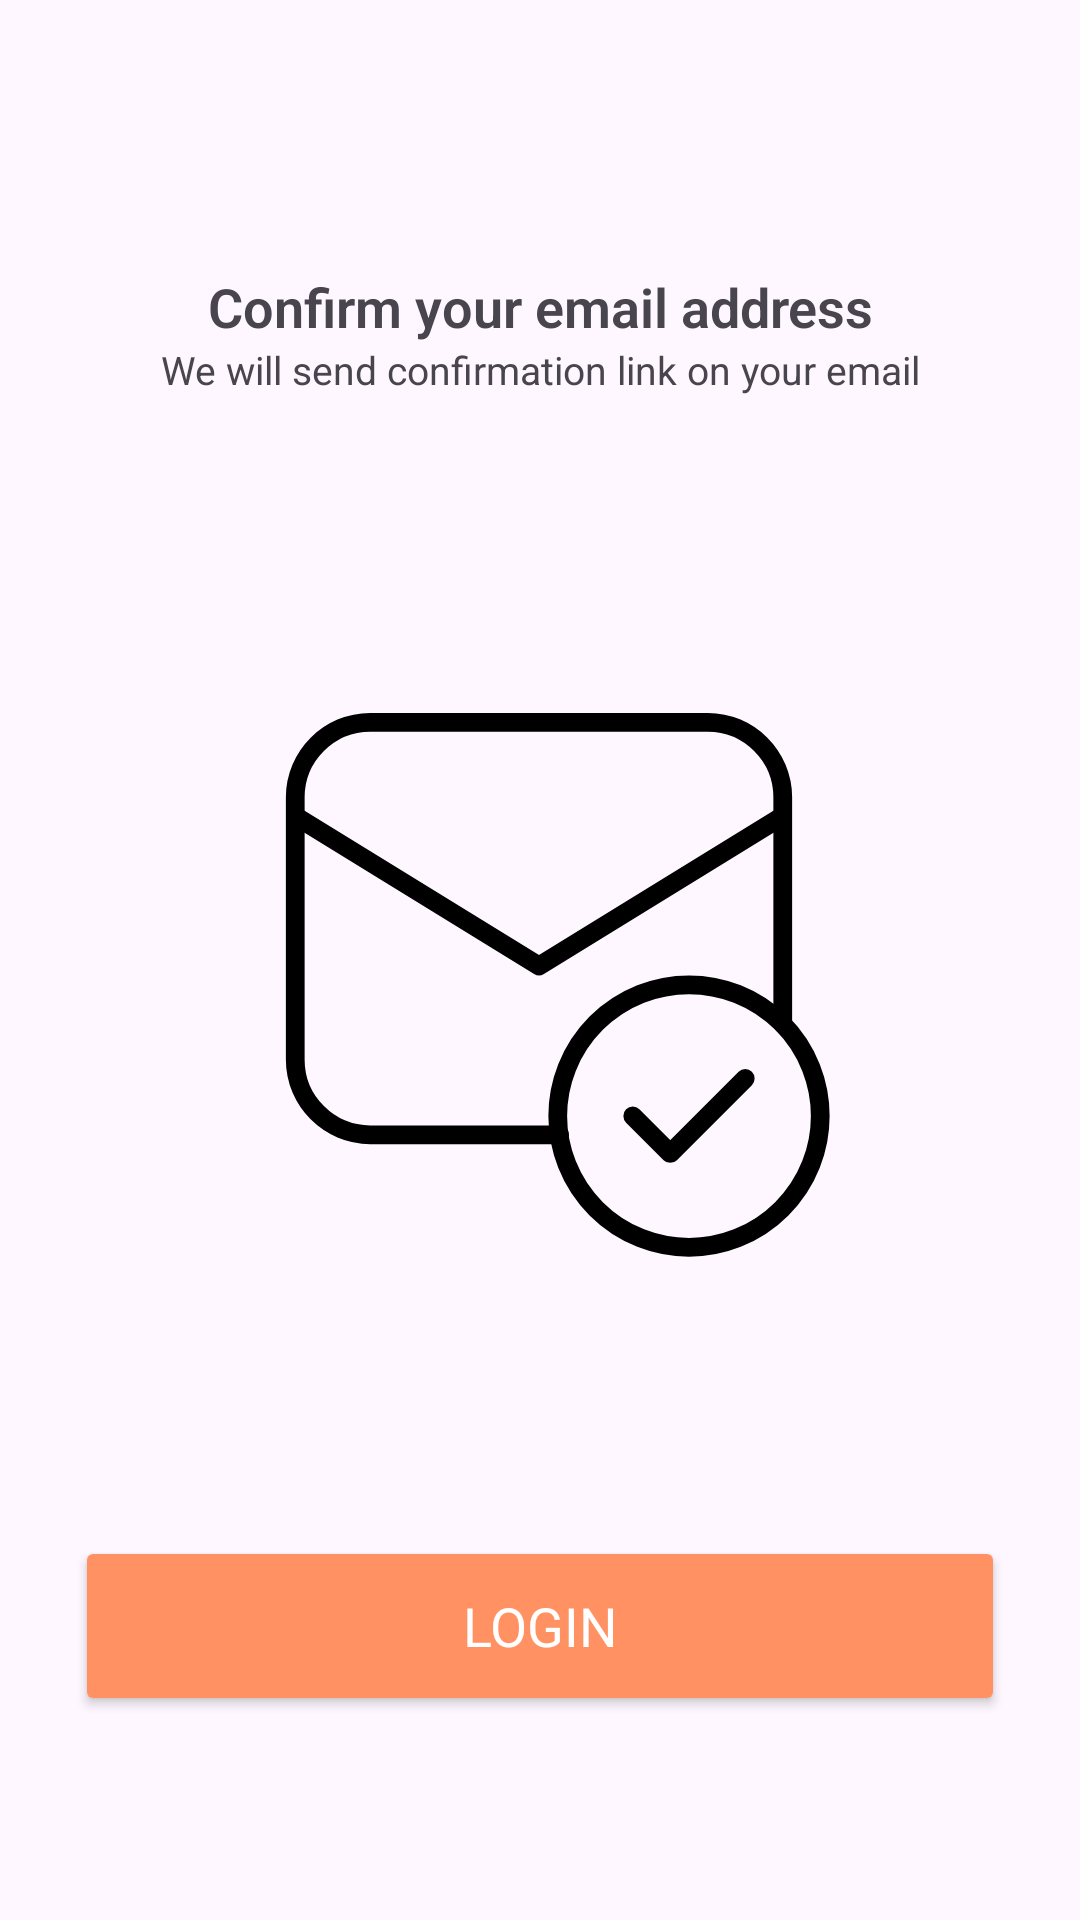

Produce the Android XML layout that renders to this screen, including the resource entries it uses.
<!-- AndroidManifest.xml: application theme Theme.FirebaseTodo -->
<!-- res/layout/fragment_verify_email.xml -->
<?xml version="1.0" encoding="utf-8"?>
<ScrollView xmlns:android="http://schemas.android.com/apk/res/android"
    xmlns:app="http://schemas.android.com/apk/res-auto"
    android:layout_width="match_parent"
    android:layout_height="match_parent"
    android:fillViewport="true">

    <androidx.constraintlayout.widget.ConstraintLayout
        android:layout_width="match_parent"
        android:layout_height="wrap_content"
        android:paddingStart="25dp"
        android:paddingEnd="25dp">

        <LinearLayout
            android:id="@+id/ll_title"
            android:layout_width="wrap_content"
            android:layout_height="wrap_content"
            android:layout_marginTop="25dp"
            android:gravity="center"
            android:orientation="vertical"
            app:layout_constraintBottom_toTopOf="@id/iv_reset_password"
            app:layout_constraintEnd_toEndOf="parent"
            app:layout_constraintStart_toStartOf="parent"
            app:layout_constraintTop_toTopOf="parent"
            app:layout_constraintVertical_chainStyle="spread">

            <TextView
                android:id="@+id/tv_forget_password"
                style="@style/TitleStyle"
                android:layout_width="wrap_content"
                android:layout_height="wrap_content"
                android:gravity="center"
                android:text="@string/confirm_your_email" />

            <TextView
                android:id="@+id/tv_description"
                style="@style/DescriptionStyle"
                android:layout_width="wrap_content"
                android:layout_height="wrap_content"
                android:gravity="center"
                android:text="@string/confirmation_email" />

        </LinearLayout>


        <ImageView
            android:id="@+id/iv_reset_password"
            android:layout_width="250dp"
            android:layout_height="250dp"
            android:contentDescription="@string/reset_password"
            android:padding="25dp"
            android:src="@drawable/ic_confirm_email"
            app:layout_constraintBottom_toTopOf="@id/button_login"
            app:layout_constraintEnd_toEndOf="parent"
            app:layout_constraintHorizontal_bias="0.494"
            app:layout_constraintStart_toStartOf="parent"
            app:layout_constraintTop_toBottomOf="@id/ll_title" />

        <Button
            android:id="@+id/button_login"
            style="@style/ButtonStyle"
            android:layout_width="0dp"
            android:layout_marginStart="0dp"
            android:layout_marginEnd="0dp"
            android:text="@string/login"
            app:layout_constraintBottom_toBottomOf="parent"
            app:layout_constraintEnd_toEndOf="parent"
            app:layout_constraintStart_toStartOf="parent" />
    </androidx.constraintlayout.widget.ConstraintLayout>
</ScrollView>
<!-- resources referenced by this layout -->
<resources>
  <!-- drawable ic_confirm_email (drawable) -->
  <vector xmlns:android="http://schemas.android.com/apk/res/android"
      android:width="32dp"
      android:height="32dp"
      android:viewportWidth="32"
      android:viewportHeight="32">
    <path
        android:pathData="M3,8l13,8l13,-8"
        android:strokeLineJoin="round"
        android:strokeWidth="1"
        android:fillColor="#00000000"
        android:strokeColor="?attr/color"
        android:strokeLineCap="round"/>
    <path
        android:pathData="M27,22l-4,4l-2,-2"
        android:strokeLineJoin="round"
        android:strokeWidth="1"
        android:fillColor="#00000000"
        android:strokeColor="?attr/color"
        android:strokeLineCap="round"/>
    <path
        android:pathData="M24,24m-7,0a7,7 0,1 1,14 0a7,7 0,1 1,-14 0"
        android:strokeLineJoin="round"
        android:strokeWidth="1"
        android:fillColor="#00000000"
        android:strokeColor="?attr/color"
        android:strokeLineCap="round"/>
    <path
        android:pathData="M17.1,25H7c-2.2,0 -4,-1.8 -4,-4V7c0,-2.2 1.8,-4 4,-4h18c2.2,0 4,1.8 4,4v12.1"
        android:strokeLineJoin="round"
        android:strokeWidth="1"
        android:fillColor="#00000000"
        android:strokeColor="?attr/color"
        android:strokeLineCap="round"/>
  </vector>
  <string name="confirm_your_email">Confirm your email address</string>
  <string name="confirmation_email">We will send confirmation link on your email</string>
  <string name="login">Login</string>
  <string name="reset_password">reset password</string>
  <style name="ButtonStyle">
          <item name="backgroundTint">@color/buttonEnabledColor</item>
          <item name="android:layout_height">60dp</item>
          <item name="android:layout_marginBottom">68dp</item>
          <item name="android:layout_marginStart">25dp</item>
          <item name="android:layout_marginEnd">25dp</item>
          <item name="android:textSize">18sp</item>
          <item name="fontFamily">@font/poppins_bold</item>
          <item name="android:textColor">@color/white</item>
      </style>
  <style name="DescriptionStyle">
          <item name="android:textSize">13sp</item>
          <item name="android:textFontWeight">400</item>
          <item name="fontFamily">@font/poppins_regular</item>
      </style>
  <style name="TitleStyle">
          <item name="android:textSize">18sp</item>
          <item name="android:textFontWeight">600</item>
          <item name="fontFamily">@font/poppins_bold</item>
      </style>
  <style name="Theme.FirebaseTodo" parent="Base.Theme.FirebaseTodo" />
  <color name="buttonEnabledColor">#ff9162</color>
  <color name="white">#FFFFFFFF</color>
  <style name="Base.Theme.FirebaseTodo" parent="Theme.Material3.DayNight.NoActionBar">
          
          
          <item name="colorPrimary">@color/buttonEnabledColor</item>
          <item name="color">@color/black</item>
      </style>
  <color name="black">#FF000000</color>
</resources>
